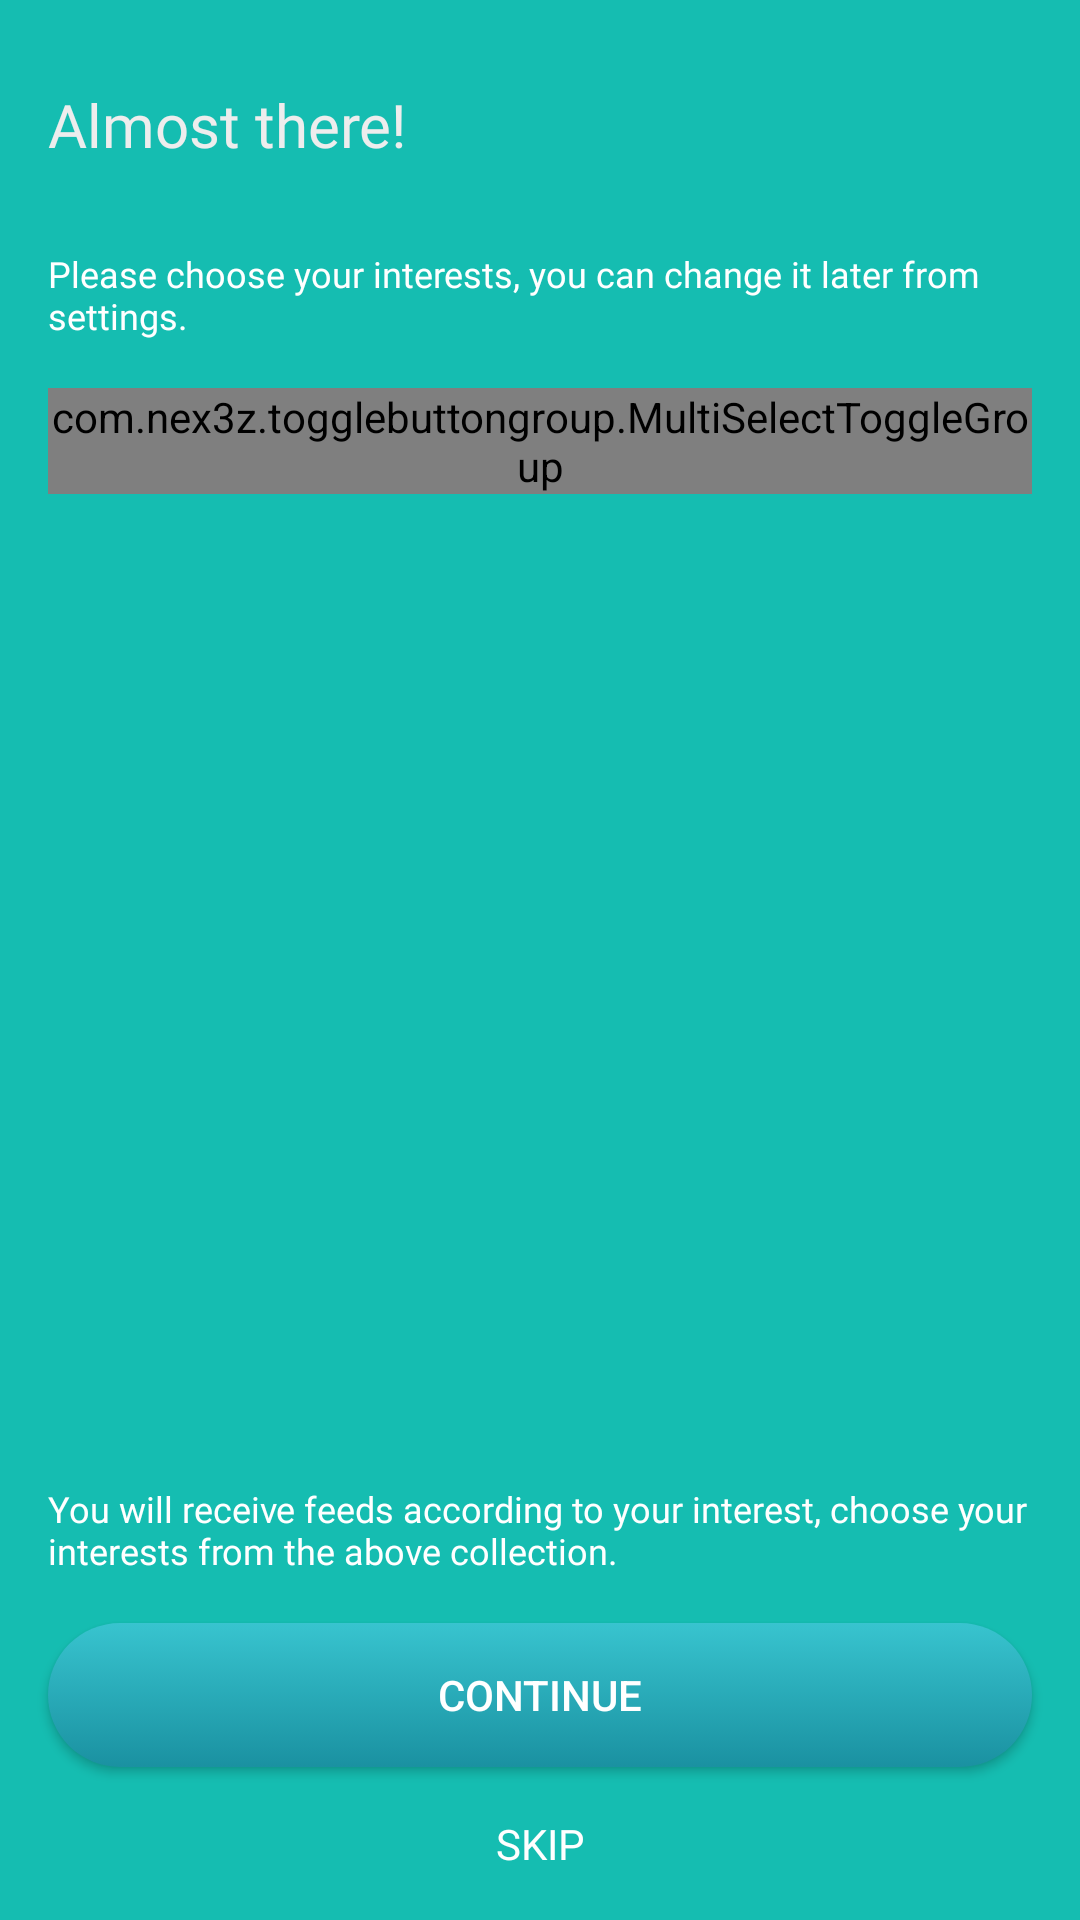

Produce the Android XML layout that renders to this screen, including the resource entries it uses.
<!-- AndroidManifest.xml: activity theme Theme.AppCompat.Light.DarkActionBar -->
<!-- res/layout/activity_register_interests.xml -->
<?xml version="1.0" encoding="utf-8"?>
<RelativeLayout xmlns:android="http://schemas.android.com/apk/res/android"
    xmlns:app="http://schemas.android.com/apk/res-auto"
    xmlns:tools="http://schemas.android.com/tools"
    android:layout_width="match_parent"
    android:layout_height="match_parent"
    android:background="@color/colorSecondary"
    tools:context="com.kortain.klearn.RegisterInterestsActivity">

    <TextView
        android:id="@+id/textView6"
        android:layout_width="wrap_content"
        android:layout_height="wrap_content"
        android:layout_alignParentStart="true"
        android:layout_alignParentTop="true"
        android:layout_marginStart="16dp"
        android:layout_marginTop="28dp"
        android:text="Almost there!"
        android:fontFamily="@font/roboto_bold"
        android:textColor="@color/colorBackgroundPrimary"
        android:textSize="20sp" />

    <TextView
        android:id="@+id/textView7"
        android:layout_width="wrap_content"
        android:layout_height="wrap_content"
        android:layout_alignStart="@+id/textView6"
        android:layout_below="@+id/textView6"
        android:layout_marginTop="28dp"
        android:fontFamily="@font/roboto_regular"
        android:text="Please choose your interests, you can change it later from settings."
        android:textColor="@color/colorWhite"
        android:textSize="12sp" />

    <TextView
        android:id="@+id/textView8"
        android:layout_width="match_parent"
        android:layout_height="wrap_content"
        android:layout_alignParentBottom="true"
        android:layout_centerHorizontal="true"
        android:layout_marginBottom="16dp"
        android:fontFamily="@font/roboto_bold"
        android:text="@string/skip"
        android:textAlignment="center"
        android:textColor="@color/colorWhite"
        android:textSize="14sp"
        android:onClick="skipToMainActivity"/>

    <Button
        android:id="@+id/ari_next_button"
        android:layout_width="match_parent"
        android:layout_height="wrap_content"
        android:layout_above="@+id/textView8"
        android:layout_centerHorizontal="true"
        android:layout_marginBottom="16dp"
        android:layout_marginEnd="16dp"
        android:layout_marginStart="16dp"
        android:background="@drawable/bg_button_secondary_gradient"
        android:text="@string/_continue"
        android:textColor="@color/colorWhite" />

    <TextView
        android:id="@+id/textView9"
        android:layout_width="match_parent"
        android:layout_height="wrap_content"
        android:layout_above="@+id/ari_next_button"
        android:layout_centerHorizontal="true"
        android:layout_marginBottom="16dp"
        android:layout_marginEnd="16dp"
        android:layout_marginStart="16dp"
        android:fontFamily="@font/roboto_regular"
        android:text="You will receive feeds according to your interest, choose your interests from the above collection."
        android:textColor="@color/colorWhite"
        android:textSize="12sp" />


    <com.nex3z.togglebuttongroup.MultiSelectToggleGroup
        android:id="@+id/ari_toggle_group"
        android:layout_width="match_parent"
        android:layout_height="wrap_content"
        android:layout_below="@id/textView7"
        android:layout_marginTop="16dp"
        android:layout_marginEnd="16dp"
        android:layout_marginStart="16dp"
        app:tbgChildSpacing="auto"
        app:tbgChildSpacingForLastRow="align"
        app:tbgFlow="true"
        app:tbgRowSpacing="8dp">

    </com.nex3z.togglebuttongroup.MultiSelectToggleGroup>

</RelativeLayout>
<!-- resources referenced by this layout -->
<resources>
  <color name="colorBackgroundPrimary">#EDEDED</color>
  <color name="colorSecondary">#15BDB1</color>
  <color name="colorWhite">#FFFFFF</color>
  <!-- drawable bg_button_secondary_gradient (drawable) -->
  <?xml version="1.0" encoding="utf-8"?>
  <selector xmlns:android="http://schemas.android.com/apk/res/android">
      <item>
          <shape android:shape="rectangle">
              <corners android:radius="50dp"/>
              <gradient
                  android:startColor="#38C4CF"
                  android:endColor="#1A91A1"
                  android:angle="270"/>
          </shape>
      </item>
  </selector>
  <string name="_continue">CONTINUE</string>
  <string name="skip">SKIP</string>
</resources>
